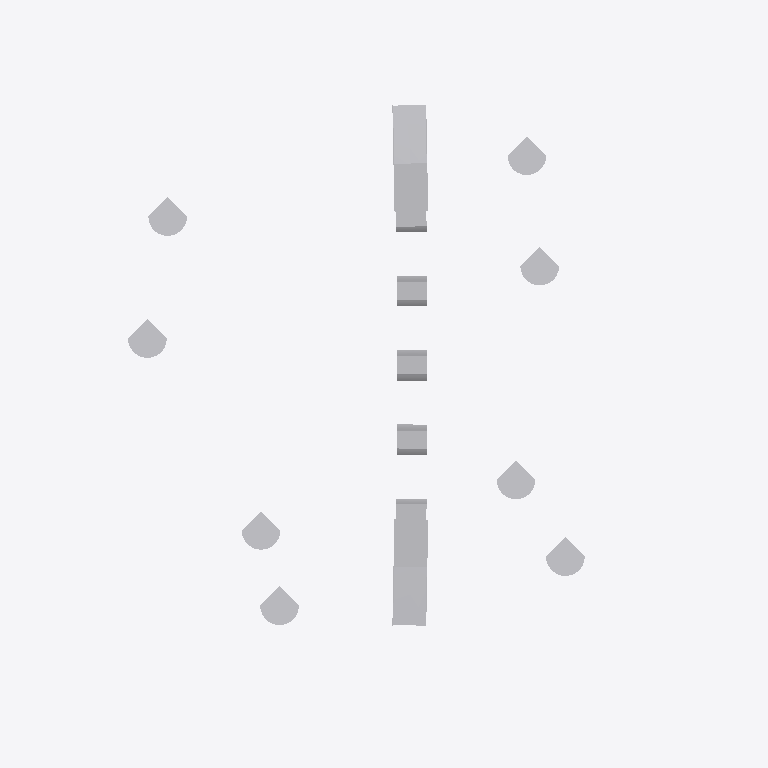
Plan cut of the same IFC building model at storey 'Level 1' (level 4.00 m, cut at 5.40 m), seen from above with north up, elements coloured by IFC class (only those large enough to see are counted): 19 other elements (light grey). Cut surfaces are drawn darker.
Extent 83.4 m × 105.0 m × 14.8 m (x, y, z). Storeys (2): Level 0 at 0.00 m; Level 1 at 4.00 m. Elements (28): 19 IfcBuildingElementProxy, 9 IfcBuildingElementPart.

HEADER;
FILE_DESCRIPTION(('ViewDefinition [CoordinationView_V2.0]','RevitIdentifiers [ContentGUID: 1bd11cf8-bd7f-42c0-8ad1-4870a9d8560d, VersionGUID: a6bad308-f83e-4aea-a03f-47a0a7d7ee7f, NumberOfSaves: 36]','CoordinateReference [CoordinateBase: Shared Coordinates, ProjectSite: Default Site]'),'2;1');
FILE_NAME('Parametric bridge.ifc','2025-07-16T14:47:39+01:00',(''),(''),'ODA SDAI 24.6','Autodesk Revit 24.3.20.34 (ENG) - IFC 24.3.20.34','');
FILE_SCHEMA(('IFC2X3'));
ENDSEC;
DATA;
#27=IFCPROJECT('0RqHpulNz2m8hHI71M9wdz',#18,'Project Number',$,$,'Project Name','Project Status',(#22),#53028);
#42=IFCSITE('0RqHpulNz2m8hHI71M9wd$',#18,'Default',$,$,#41,$,$,.ELEMENT.,(51,30,23,112487),(0,-7,-37,-956022),0.0,$,$);
#32=IFCBUILDING('0RqHpulNz2m8hHI71M9wdy',#18,'',$,$,#30,$,'',.ELEMENT.,$,$,#31);
#35=IFCBUILDINGSTOREY('3Zu5Bv0LOHrPC10026FoQQ',#18,'Level 0',$,'Level:Circle Head - Project Datum',#34,$,'Level 0',.ELEMENT.,0.0);
#39=IFCBUILDINGSTOREY('15Z0v90RiHrPC20026FoKR',#18,'Level 1',$,'Level:Circle Head - Project Datum',#38,$,'Level 1',.ELEMENT.,3999.9999999999995);
#4120=IFCBUILDINGELEMENTPROXY('3nmogIH4H9mftRzyjxBXQT',#18,'bridge element:bridge element:371127',$,'bridge element:bridge element',#4119,#4115,'371127',$);
#21506=IFCBUILDINGELEMENTPROXY('3nmogIH4H9mftRzyjxBXR6',#18,'bridge element:bridge element:371180',$,'bridge element:bridge element',#21505,#21501,'371180',$);
#18646=IFCBUILDINGELEMENTPROXY('3nmogIH4H9mftRzyjxBXR9',#18,'bridge element:bridge element:371171',$,'bridge element:bridge element',#18645,#18641,'371171',$);
#6990=IFCBUILDINGELEMENTPROXY('3nmogIH4H9mftRzyjxBXQL',#18,'bridge element:bridge element:371135',$,'bridge element:bridge element',#6989,#6985,'371135',$);
#3359=IFCBUILDINGELEMENTPART('2IdqecGtLFyf65AcZdhaYw',#18,'Planting_RPC_Tree_Deciduous:Scarlet_Oak-12.5_Meters:347744',$,'Planting_RPC_Tree_Deciduous:Scarlet_Oak-12.5_Meters',#3358,#3355,'347744');
#3387=IFCBUILDINGELEMENTPART('2IdqecGtLFyf65AcZdhaYr',#18,'Planting_RPC_Tree_Deciduous:Scarlet_Oak-12.5_Meters:347759',$,'Planting_RPC_Tree_Deciduous:Scarlet_Oak-12.5_Meters',#3386,#3383,'347759');
#3443=IFCBUILDINGELEMENTPART('2IdqecGtLFyf65AcZdhaYX',#18,'Planting_RPC_Tree_Deciduous:Scarlet_Oak-12.5_Meters:347771',$,'Planting_RPC_Tree_Deciduous:Scarlet_Oak-12.5_Meters',#3442,#3439,'347771');
#3429=IFCBUILDINGELEMENTPART('2IdqecGtLFyf65AcZdhaYY',#18,'Planting_RPC_Tree_Deciduous:Scarlet_Oak-12.5_Meters:347768',$,'Planting_RPC_Tree_Deciduous:Scarlet_Oak-12.5_Meters',#3428,#3425,'347768');
#3401=IFCBUILDINGELEMENTPART('2IdqecGtLFyf65AcZdhaYe',#18,'Planting_RPC_Tree_Deciduous:Scarlet_Oak-12.5_Meters:347762',$,'Planting_RPC_Tree_Deciduous:Scarlet_Oak-12.5_Meters',#3400,#3397,'347762');
#3373=IFCBUILDINGELEMENTPART('2IdqecGtLFyf65AcZdhaYs',#18,'Planting_RPC_Tree_Deciduous:Scarlet_Oak-12.5_Meters:347756',$,'Planting_RPC_Tree_Deciduous:Scarlet_Oak-12.5_Meters',#3372,#3369,'347756');
#3323=IFCBUILDINGELEMENTPART('2IdqecGtLFyf65AcZdhaY0',#18,'Planting_RPC_Tree_Deciduous:Scarlet_Oak-12.5_Meters:347738',$,'Planting_RPC_Tree_Deciduous:Scarlet_Oak-12.5_Meters',#3322,#3319,'347738');
#3415=IFCBUILDINGELEMENTPART('2IdqecGtLFyf65AcZdhaYl',#18,'Planting_RPC_Tree_Deciduous:Scarlet_Oak-12.5_Meters:347765',$,'Planting_RPC_Tree_Deciduous:Scarlet_Oak-12.5_Meters',#3414,#3411,'347765');
#15102=IFCBUILDINGELEMENTPROXY('3nmogIH4H9mftRzyjxBXR$',#18,'pillar:pillar:371157',$,'pillar:pillar',#15101,#15097,'371157',$);
#12150=IFCBUILDINGELEMENTPROXY('3nmogIH4H9mftRzyjxBXRc',#18,'pillar:pillar:371148',$,'pillar:pillar',#12149,#12145,'371148',$);
#18024=IFCBUILDINGELEMENTPROXY('3nmogIH4H9mftRzyjxBXRq',#18,'pillar:pillar:371166',$,'pillar:pillar',#18023,#18019,'371166',$);
#9228=IFCBUILDINGELEMENTPROXY('3nmogIH4H9mftRzyjxBXRf',#18,'pillar:pillar:371139',$,'pillar:pillar',#9227,#9223,'371139',$);
#20884=IFCBUILDINGELEMENTPROXY('3nmogIH4H9mftRzyjxBXRD',#18,'pillar:pillar:371175',$,'pillar:pillar',#20883,#20879,'371175',$);
#52120=IFCBUILDINGELEMENTPROXY('3nmogIH4H9mftRzyjxBXCk',#18,'railing:railing:371716',$,'railing:railing',#52119,#52115,'371716',$);
#37929=IFCBUILDINGELEMENTPROXY('3nmogIH4H9mftRzyjxBXKX',#18,'railing:railing:371211',$,'railing:railing',#37928,#37924,'371211',$);
ENDSEC;
